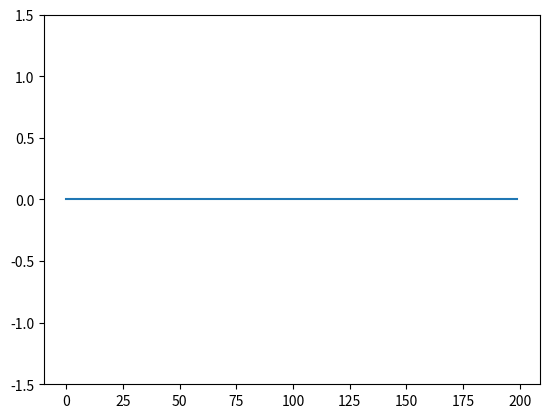

Write Python code to recreate this figure.
import numpy as np
import matplotlib.pyplot as plt
from matplotlib.animation import FuncAnimation

# Parameters
x_len = 200         # Number of points to display
y_range = [-1.5, 1.5]  # Range of possible Y values to display

# Create figure for plotting
fig, ax = plt.subplots()
xs = list(range(0, x_len))
ys = [0] * x_len
ax.set_ylim(y_range)

# Create a line that we will update
line, = ax.plot(xs, ys)

# Function to update the data
def update(frame):
    # Shift y data left
    ys[:-1] = ys[1:]
    # Add a new value
    ys[-1] = np.sin(frame * np.pi / 15)

    # Update the line
    line.set_ydata(ys)
    return line,

# Set up plot to call update() function periodically
ani = FuncAnimation(fig, update, frames=np.arange(0, 400, 1), interval=50, blit=True)
plt.show()
